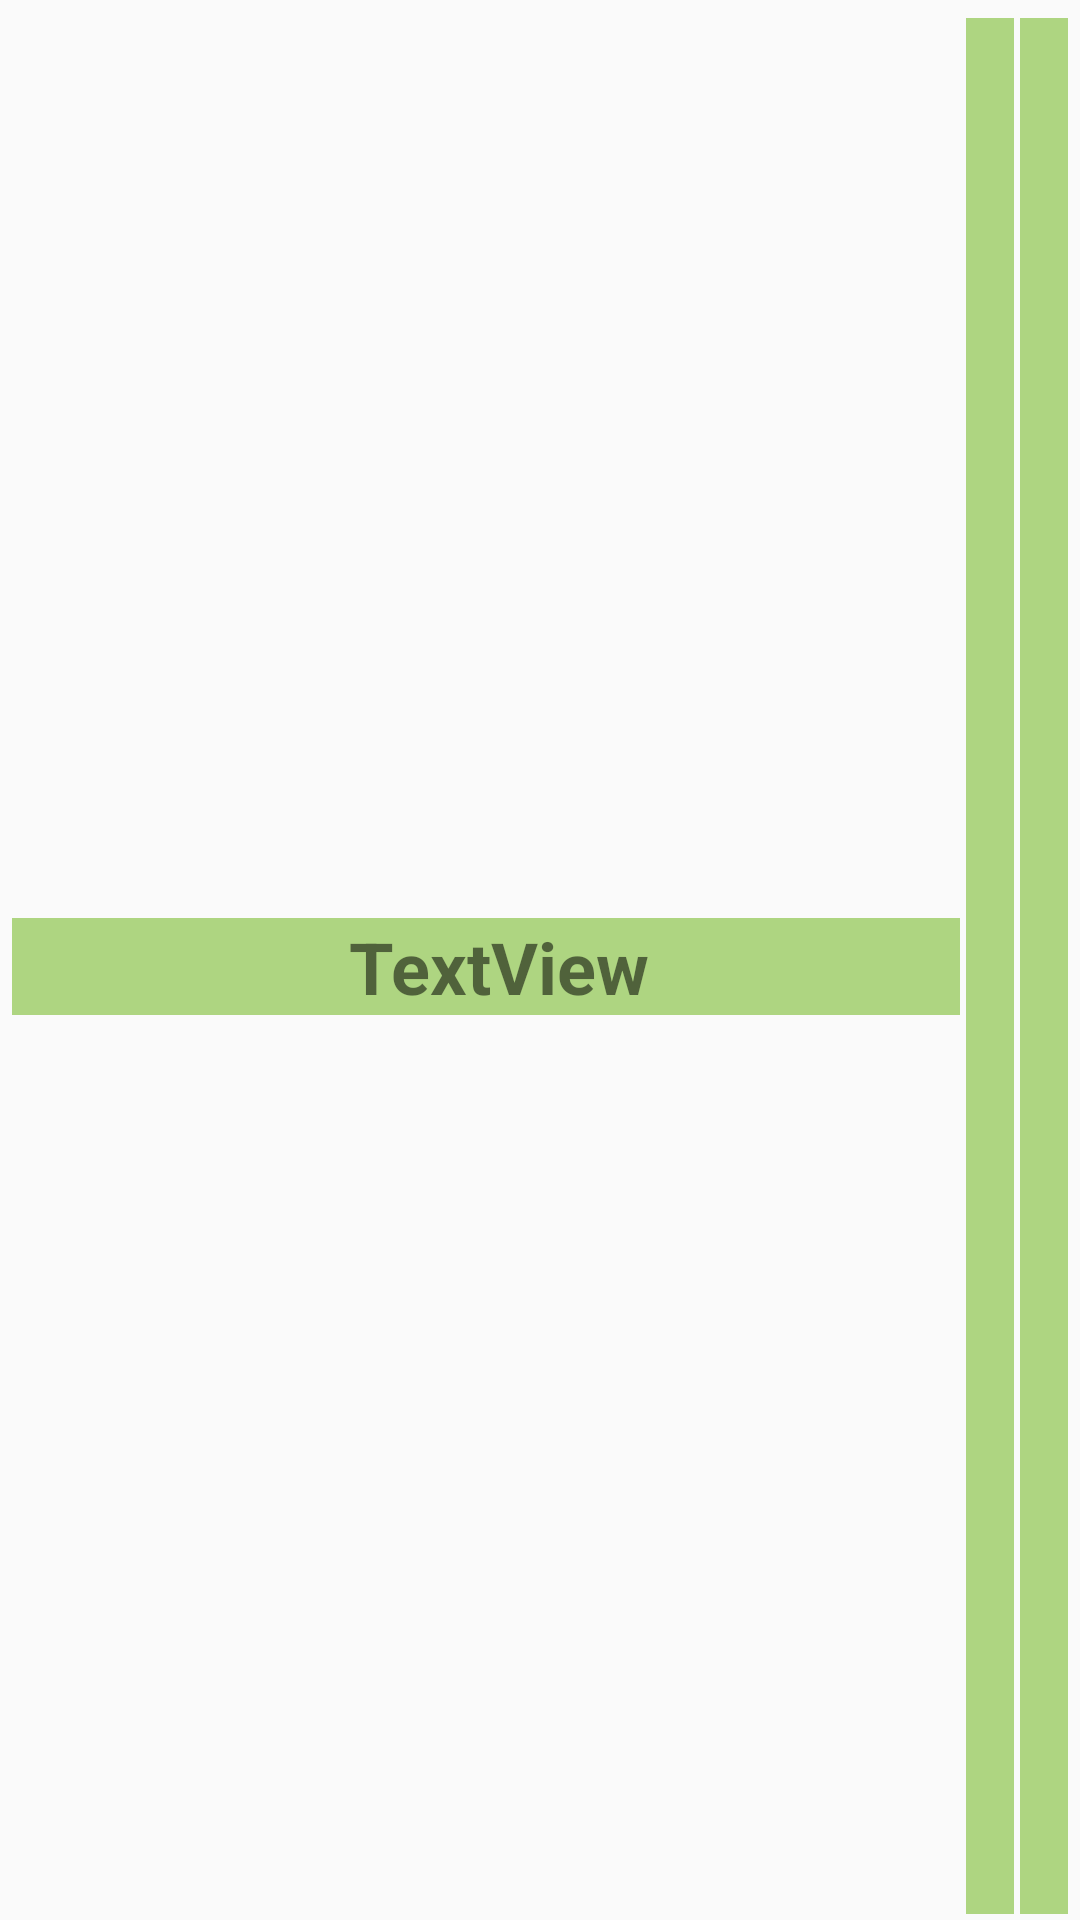

Reconstruct the res/layout file that produces this screen, plus the resources it refers to.
<!-- AndroidManifest.xml: application theme AppTheme -->
<!-- res/layout/classes_item.xml -->
<?xml version="1.0" encoding="utf-8"?>
<androidx.constraintlayout.widget.ConstraintLayout
        xmlns:android="http://schemas.android.com/apk/res/android"
        xmlns:app="http://schemas.android.com/apk/res-auto"
        android:layout_width="match_parent"
        android:layout_height="wrap_content"
        android:id="@+id/linearLayout5">

    <TextView
            android:text="TextView"
            android:layout_width="0dp"
            android:layout_height="wrap_content"
            style="@style/class_title"
            app:autoSizeTextType="uniform"
            android:gravity="center"
            android:background="#AED581"
            android:orientation="horizontal"
            android:id="@+id/class_item_name"
            android:layout_marginTop="6dp" app:layout_constraintVertical_chainStyle="packed"
            app:layout_constraintTop_toTopOf="parent"
            app:layout_constraintStart_toStartOf="parent" android:layout_marginLeft="4dp"
            android:layout_marginStart="4dp" app:layout_constraintBottom_toBottomOf="parent"
            app:layout_constraintEnd_toStartOf="@+id/class_students_img" android:layout_marginEnd="2dp"
            android:layout_marginRight="2dp" android:layout_marginBottom="2dp"/>
    <ImageView
            android:layout_width="wrap_content"
            android:layout_height="0dp"
            android:id="@+id/class_students_img"
            android:background="#AED581"
            app:srcCompat="@drawable/ic_students"
            app:layout_constraintStart_toEndOf="@+id/class_item_name"
            app:layout_constraintTop_toTopOf="parent" android:layout_marginTop="6dp"
            app:layout_constraintBottom_toBottomOf="parent" app:layout_constraintEnd_toStartOf="@+id/class_trash_img"
            android:layout_marginBottom="2dp" android:layout_marginRight="2dp" android:layout_marginEnd="2dp"
            android:paddingLeft="@dimen/padding_8sp" android:paddingRight="@dimen/padding_8sp"/>
    <ImageView
            android:layout_width="wrap_content"
            android:layout_height="0dp"
            android:id="@+id/class_trash_img"
            android:background="#AED581"
            app:srcCompat="@drawable/ic_delete"
            app:layout_constraintStart_toEndOf="@+id/class_students_img" app:layout_constraintTop_toTopOf="parent"
            android:layout_marginTop="6dp" app:layout_constraintEnd_toEndOf="parent" android:layout_marginEnd="4dp"
            android:layout_marginRight="4dp"
            app:layout_constraintBottom_toBottomOf="parent" android:layout_marginBottom="2dp"
            android:paddingLeft="@dimen/padding_8sp" android:paddingRight="@dimen/padding_8sp"/>
</androidx.constraintlayout.widget.ConstraintLayout>
<!-- resources referenced by this layout -->
<resources>
  <dimen name="padding_8sp">8sp</dimen>
  <!-- drawable ic_delete (drawable) -->
  <vector xmlns:android="http://schemas.android.com/apk/res/android"
          android:width="24dp"
          android:height="24dp"
          android:viewportWidth="24.0"
          android:viewportHeight="24.0">
      #<path
          android:fillColor="#AA0000"
          android:pathData="M6,19c0,1.1 0.9,2 2,2h8c1.1,0 2,-0.9 2,-2V7H6v12zM19,4h-3.5l-1,-1h-5l-1,1H5v2h14V4z"/>
  </vector>
  <style name="class_title">
          <item name="android:textSize">24sp</item>
          <item name="android:textStyle">bold</item>
          <item name="android:layout_marginBottom">2dp</item>
          <item name="android:layout_marginTop">2dp</item>
          <item name="android:layout_marginRight">2dp</item>
          <item name="android:layout_marginLeft">2dp</item>
          <item name="android:paddingLeft">8dp</item>
      </style>
  <style name="AppTheme" parent="Theme.AppCompat.Light.DarkActionBar">
          
          <item name="colorPrimary">@color/colorPrimary</item>
          <item name="colorPrimaryDark">@color/colorPrimaryDark</item>
          <item name="colorAccent">@color/colorAccent</item>
      </style>
  <color name="colorPrimary">#7986CB</color>
  <color name="colorPrimaryDark">#B23D47BD</color>
  <color name="colorAccent">#D81B60</color>
</resources>
